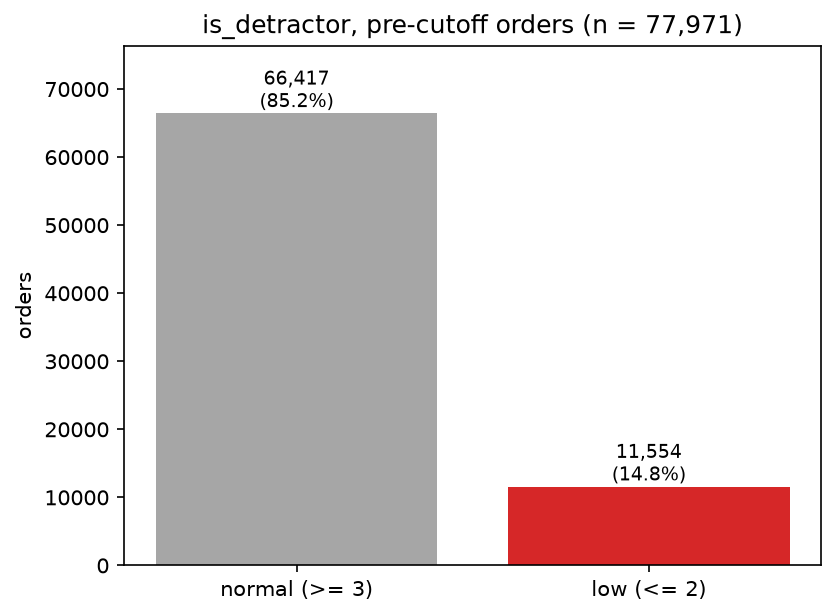

The file beside this chart, header and first rows:
class, orders, share
low review (score <= 2), is_detractor = …, 11554, 0.1482
normal review (score >= 3), is_detractor…, 66417, 0.8518
total, 77971, 1.0
